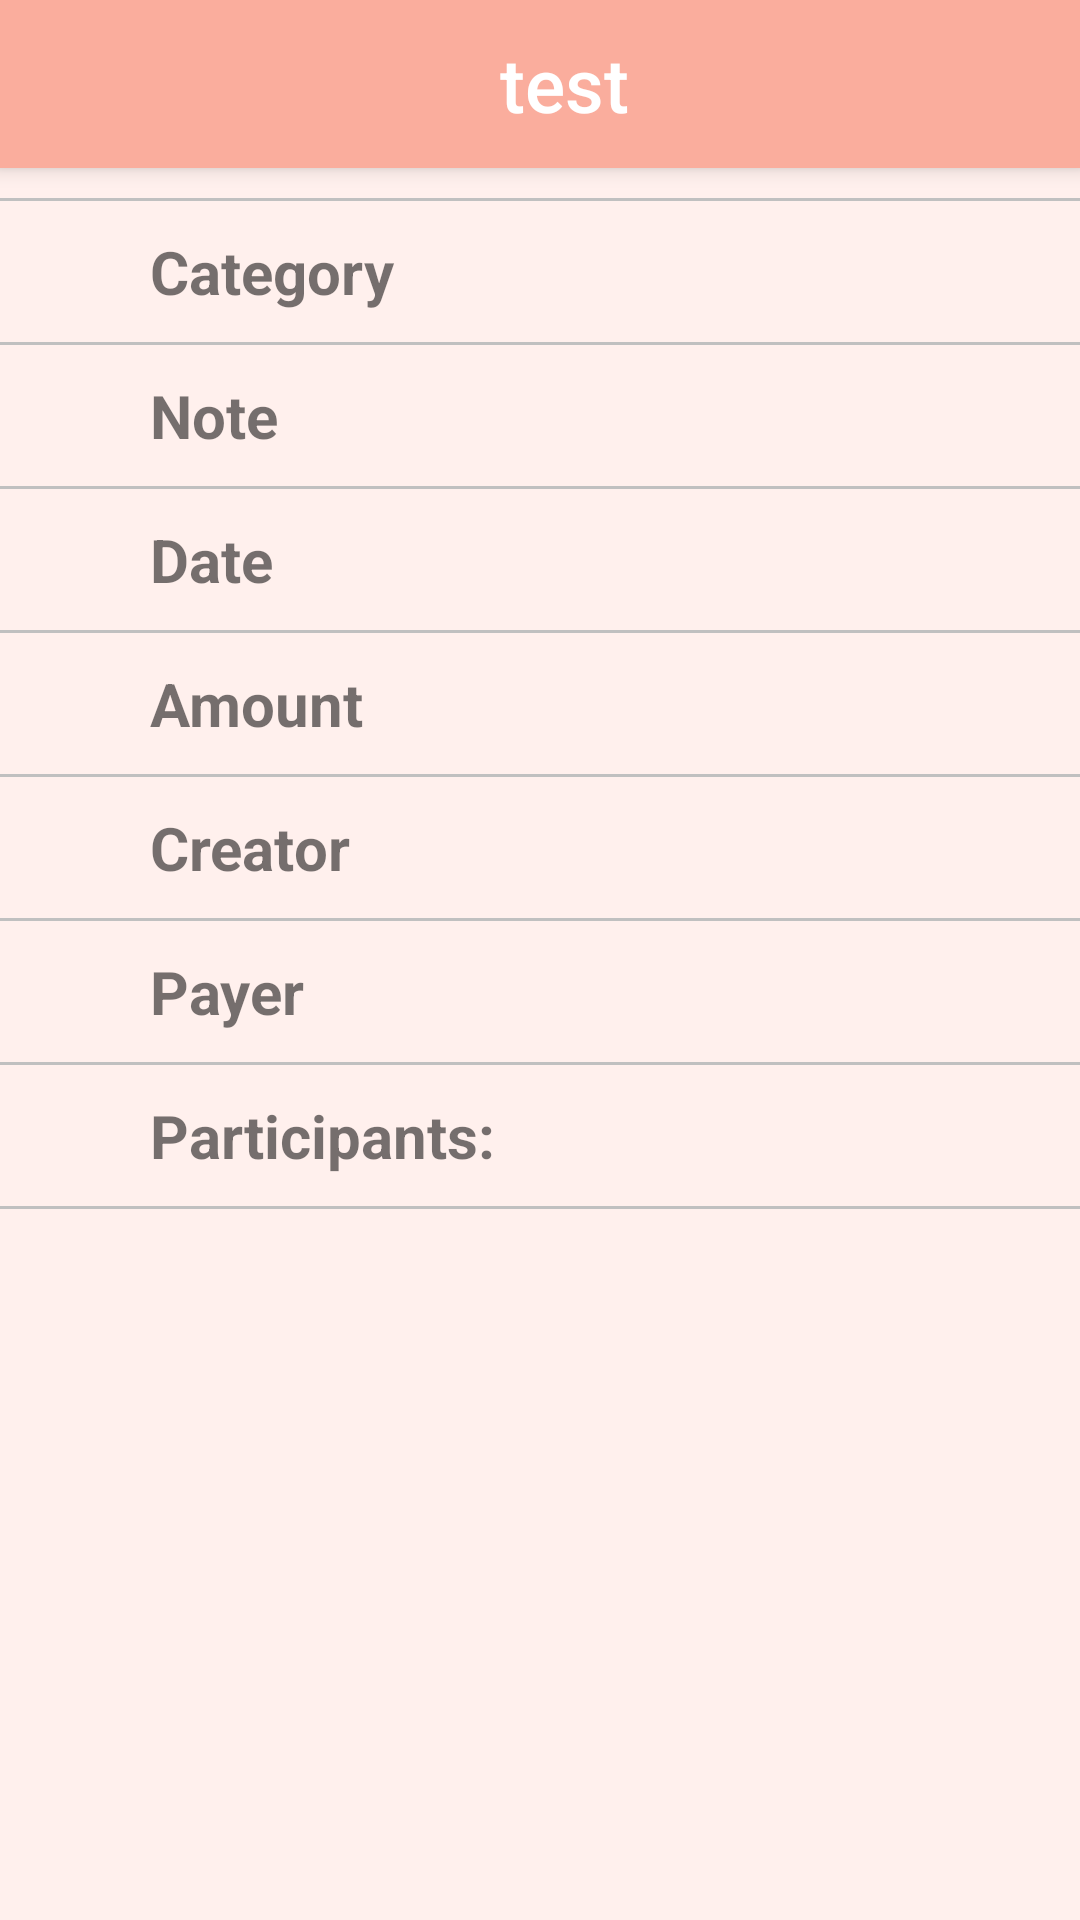

Write the Android layout XML for this screen, with the resource values it uses.
<!-- AndroidManifest.xml: application theme AppTheme -->
<!-- res/layout/group_transaction_details.xml -->
<?xml version="1.0" encoding="utf-8"?>
<RelativeLayout xmlns:android="http://schemas.android.com/apk/res/android"
    android:layout_width="match_parent"
    android:layout_height="match_parent"
    android:background="@color/background"
    android:id="@+id/group_transaction_details_page">

    <LinearLayout
        android:layout_width="match_parent"
        android:layout_height="match_parent"
        android:background="@color/background"
        android:orientation="vertical">

        <include
            android:id="@+id/transaction_details_toolbar"
            layout="@layout/toolbar_with_icon" />

        
        
        


        <ScrollView
            android:layout_width="match_parent"
            android:layout_height="match_parent"
            android:clipToPadding="false">

            <LinearLayout
                android:layout_width="match_parent"
                android:layout_height="match_parent"
                android:orientation="vertical">

                <include layout="@layout/line_separator" />

                <include layout="@layout/common_transaction_details" />

                
                <LinearLayout
                    android:layout_width="match_parent"
                    android:layout_height="wrap_content"
                    android:layout_marginLeft="50dp"
                    android:layout_marginRight="50dp"
                    android:orientation="horizontal">

                    <TextView
                        android:layout_width="match_parent"
                        android:layout_height="wrap_content"
                        android:layout_gravity="center_vertical"
                        android:layout_weight="1"
                        android:text="@string/creator"
                        android:textSize="20sp"
                        android:textStyle="bold" />

                    <TextView
                        android:id="@+id/creator"
                        android:layout_width="match_parent"
                        android:layout_height="wrap_content"
                        android:layout_gravity="center_vertical"
                        android:layout_weight="1"
                        android:textSize="20sp" />
                </LinearLayout>

                <include layout="@layout/line_separator" />

                
                <LinearLayout
                    android:layout_width="match_parent"
                    android:layout_height="wrap_content"
                    android:layout_marginLeft="50dp"
                    android:layout_marginRight="50dp"
                    android:orientation="horizontal">

                    <TextView
                        android:layout_width="match_parent"
                        android:layout_height="wrap_content"
                        android:layout_gravity="center_vertical"
                        android:layout_weight="1"
                        android:text="Payer"
                        android:textSize="20sp"
                        android:textStyle="bold" />

                    <TextView
                        android:id="@+id/payer"
                        android:layout_width="match_parent"
                        android:layout_height="wrap_content"
                        android:layout_gravity="center_vertical"
                        android:layout_weight="1"
                        android:textSize="20sp" />
                </LinearLayout>

                <include layout="@layout/line_separator" />

                
                <TextView
                    android:layout_width="match_parent"
                    android:layout_height="wrap_content"
                    android:layout_gravity="center_vertical"
                    android:layout_marginLeft="50dp"
                    android:text="Participants:"
                    android:textSize="20sp"
                    android:textStyle="bold" />

                <LinearLayout
                    android:id="@+id/participants_list"
                    android:layout_width="match_parent"
                    android:layout_height="wrap_content"
                    android:layout_marginLeft="50dp"
                    android:layout_marginRight="50dp"
                    android:orientation="horizontal"></LinearLayout>

                <include layout="@layout/line_separator" />

            </LinearLayout>

        </ScrollView>
    </LinearLayout>

</RelativeLayout>
<!-- res/layout/toolbar_with_icon.xml (included above) -->
<?xml version="1.0" encoding="utf-8"?>
<android.support.v7.widget.Toolbar xmlns:android="http://schemas.android.com/apk/res/android"
    xmlns:app="http://schemas.android.com/apk/res-auto"
    android:layout_width="match_parent"
    android:layout_height="wrap_content"
    android:background="@color/colorPrimary"
    android:minHeight="?attr/actionBarSize"
    android:elevation="4dp"
    android:theme="@style/ThemeOverlay.AppCompat.ActionBar"
    app:popupTheme="@style/ThemeOverlay.AppCompat.Light">


    <LinearLayout
        android:layout_width="match_parent"
        android:layout_height="wrap_content"
        android:gravity="center"
        android:orientation="horizontal">

        <Button
            android:layout_width="55dp"
            android:layout_height="55dp"
            android:background="@drawable/cancel"
            android:gravity="start"
            android:onClick="cancelButtonHandlerBack" />

        <TextView
            android:id="@+id/toolbar_title"
            style="@style/TextAppearance.AppCompat.Widget.ActionBar.Title"
            android:layout_width="match_parent"
            android:layout_height="wrap_content"
            android:layout_gravity="center"
            android:layout_weight="1"
            android:gravity="center"
            android:text="test"
            android:textColor="#FFFFFF"
            android:textSize="25sp" />

        <Button
            android:layout_width="55dp"
            android:layout_height="55dp"
            android:layout_gravity="end"
            android:background="@drawable/empty" />

    </LinearLayout>

</android.support.v7.widget.Toolbar>
<!-- res/layout/line_separator.xml (included above) -->
<?xml version="1.0" encoding="utf-8"?>
<View
    xmlns:android="http://schemas.android.com/apk/res/android"
    android:layout_width="match_parent"
    android:layout_height="1dp"
    android:background="#c0c0c0"
    android:id="@+id/line_separator"
    android:layout_marginBottom="10dp"
    android:layout_marginTop="10dp"
    />
<!-- res/layout/common_transaction_details.xml (included above) -->
<?xml version="1.0" encoding="utf-8"?>
<LinearLayout xmlns:android="http://schemas.android.com/apk/res/android"
    xmlns:app="http://schemas.android.com/apk/res-auto"
    android:layout_width="match_parent"
    android:layout_height="wrap_content"
    android:background="@color/background"
    android:orientation="vertical">

    
    <LinearLayout
        android:layout_width="match_parent"
        android:layout_height="wrap_content"
        android:orientation="horizontal"
        android:layout_marginLeft="50dp"
        android:layout_marginRight="50dp">


        <TextView
            android:layout_width="match_parent"
            android:layout_height="wrap_content"
            android:text="@string/category"
            android:layout_gravity="center_vertical"
            android:textStyle="bold"
            android:layout_weight="1"
            android:textSize="20sp"/>

        <TextView
            android:id="@+id/category"
            android:layout_width="match_parent"
            android:layout_height="wrap_content"
            android:layout_gravity="center_vertical"
            android:layout_weight="1"
            android:textSize="20sp"/>
    </LinearLayout>
    <include layout="@layout/line_separator" />

    
    <LinearLayout
        android:layout_width="match_parent"
        android:layout_height="wrap_content"
        android:orientation="horizontal"
        android:layout_marginLeft="50dp"
        android:layout_marginRight="50dp">


        <TextView
            android:layout_width="match_parent"
            android:layout_height="wrap_content"
            android:text="@string/Note"
            android:layout_gravity="center_vertical"
            android:textStyle="bold"
            android:layout_weight="1"
            android:textSize="20sp"/>

        <TextView
            android:id="@+id/note"
            android:layout_width="match_parent"
            android:layout_height="wrap_content"
            android:layout_gravity="center_vertical"
            android:layout_weight="1"
            android:textSize="20sp"/>
    </LinearLayout>
    <include layout="@layout/line_separator" />

    
    <LinearLayout
        android:layout_width="match_parent"
        android:layout_height="wrap_content"
        android:orientation="horizontal"
        android:layout_marginLeft="50dp"
        android:layout_marginRight="50dp">


        <TextView
            android:layout_width="match_parent"
            android:layout_height="wrap_content"
            android:text="@string/Date"
            android:layout_gravity="center_vertical"
            android:textStyle="bold"
            android:layout_weight="1"
            android:textSize="20sp"/>

        <TextView
            android:id="@+id/date"
            android:layout_width="match_parent"
            android:layout_height="wrap_content"
            android:layout_gravity="center_vertical"
            android:layout_weight="1"
            android:textSize="20sp"/>
    </LinearLayout>
    <include layout="@layout/line_separator" />

    
    <LinearLayout
        android:layout_width="match_parent"
        android:layout_height="wrap_content"
        android:orientation="horizontal"
        android:layout_marginLeft="50dp"
        android:layout_marginRight="50dp">


        <TextView
            android:layout_width="match_parent"
            android:layout_height="wrap_content"
            android:layout_gravity="center_vertical"
            android:text="@string/amount"
            android:textStyle="bold"
            android:layout_weight="1"
            android:textSize="20sp"/>

        <TextView
            android:id="@+id/currency_and_amount"
            android:layout_width="match_parent"
            android:layout_height="wrap_content"
            android:layout_gravity="center_vertical"
            android:layout_weight="1"
            android:textSize="20sp"/>
    </LinearLayout>
    <include layout="@layout/line_separator" />

</LinearLayout>
<!-- resources referenced by this layout -->
<resources>
  <color name="background">#FFF0ED</color>
  <color name="colorPrimary">#FAAD9D</color>
  <!-- drawable empty: png bitmap (drawable, 1712 bytes) -->
  <string name="Date">Date</string>
  <string name="Note">Note</string>
  <string name="amount">Amount</string>
  <string name="category">Category</string>
  <string name="creator">Creator</string>
  <style name="AppTheme" parent="Theme.AppCompat.Light.NoActionBar">
          
          <item name="colorPrimary">@color/colorPrimary</item>
          <item name="colorPrimaryDark">@color/colorPrimaryDark</item>
          <item name="colorAccent">@color/colorAccent</item>
      </style>
  <color name="colorPrimaryDark">#FF7F66</color>
  <color name="colorAccent">#D81B60</color>
</resources>
